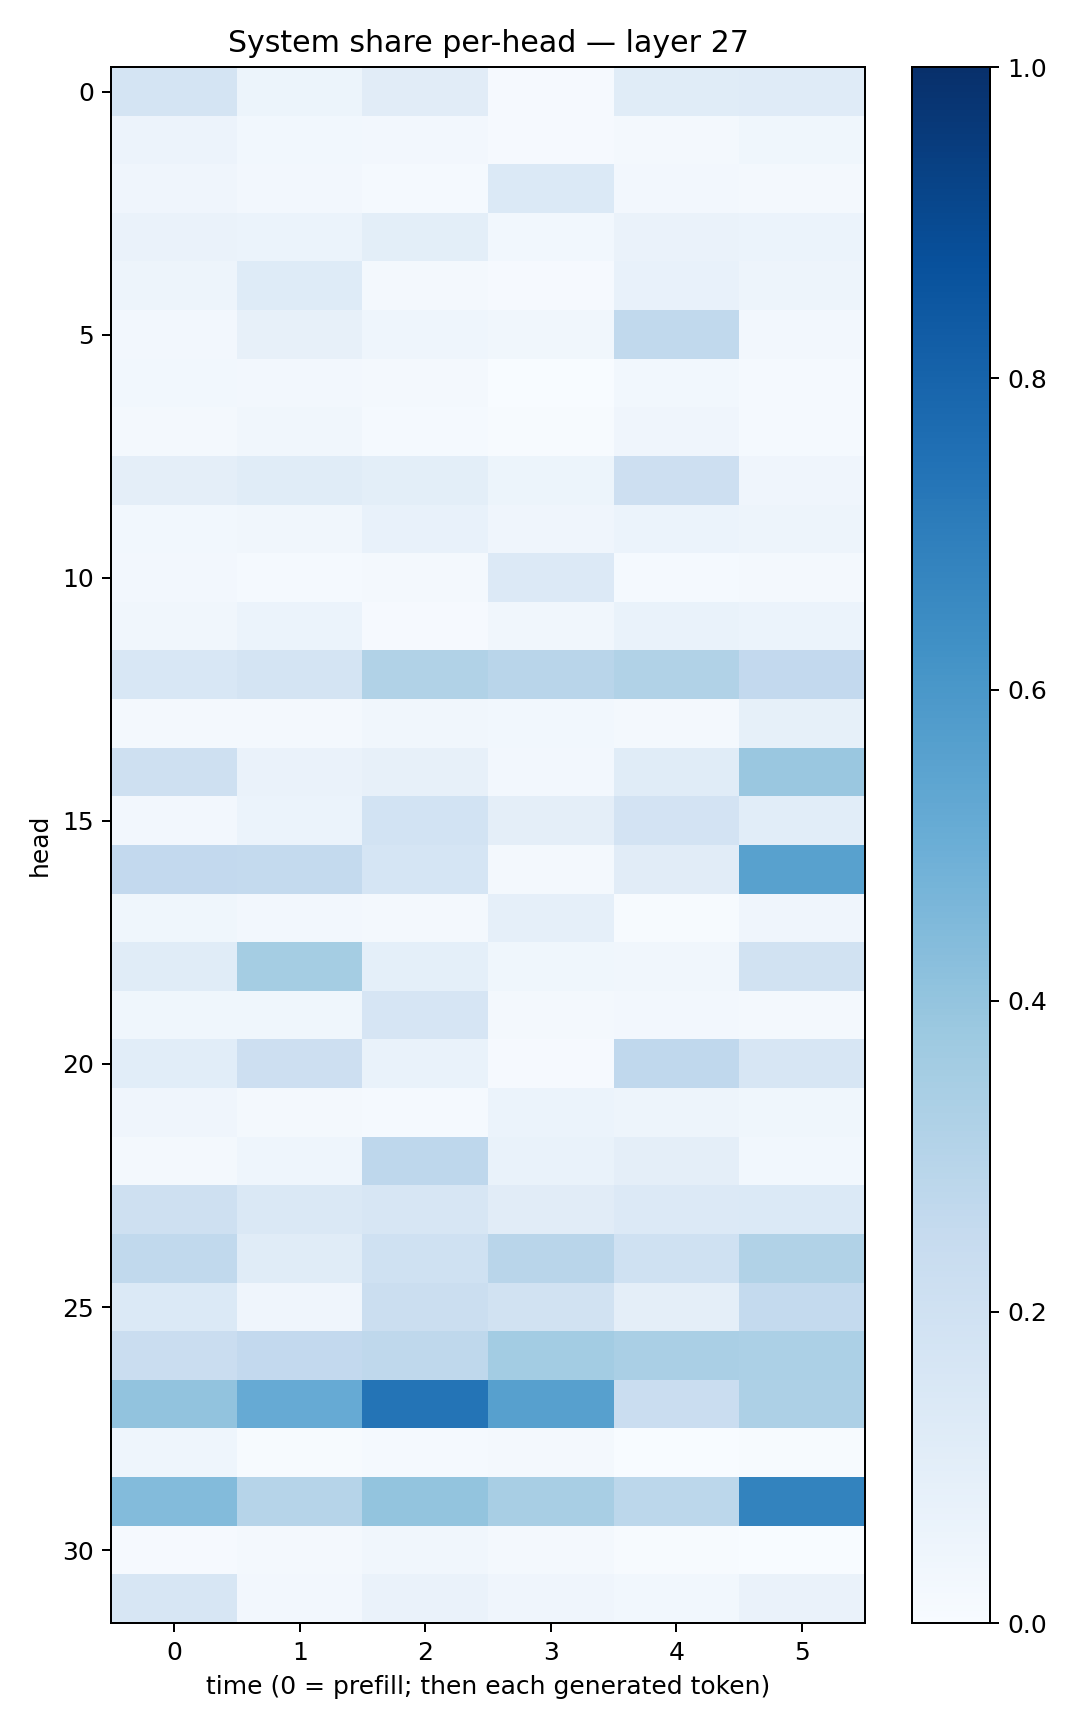

Values plotted in this chart, from the file beside it:
0.17209983, 0.054613087, 0.111925185, 0.011116407, 0.1139154, 0.1175592
0.05792, 0.03101, 0.02582, 0.01157, 0.01879, 0.0366
0.0406, 0.02421, 0.0148, 0.1383, 0.02498, 0.02324
0.06364, 0.06143, 0.1012, 0.02881, 0.0651, 0.06183
0.04905, 0.1228, 0.01805, 0.009144, 0.07711, 0.04803
0.02663, 0.07954, 0.04422, 0.03446, 0.2628, 0.02383
0.03076, 0.02411, 0.01727, 0.002654, 0.03062, 0.01249
0.01669, 0.03205, 0.01341, 0.004561, 0.04192, 0.01197
0.09682, 0.1163, 0.1004, 0.05407, 0.2122, 0.03919
0.03025, 0.03511, 0.07713, 0.04201, 0.06021, 0.04771
0.02493, 0.01286, 0.0183, 0.1354, 0.01551, 0.02231
0.03204, 0.05976, 0.01004, 0.03359, 0.06721, 0.06054
0.1557, 0.1723, 0.315, 0.2918, 0.3137, 0.2609
0.01833, 0.02013, 0.03412, 0.02772, 0.02002, 0.08285
0.2032, 0.06336, 0.07884, 0.02473, 0.1163, 0.3842
0.0257, 0.06089, 0.1843, 0.09579, 0.1801, 0.1069
0.2602, 0.2557, 0.1717, 0.02122, 0.1101, 0.5582
0.03657, 0.02702, 0.01746, 0.08967, 0.005943, 0.03949
0.1166, 0.3543, 0.09087, 0.03816, 0.03339, 0.1927
0.03671, 0.03733, 0.1668, 0.01957, 0.02566, 0.02275
0.1055, 0.2138, 0.06765, 0.008686, 0.2667, 0.1577
0.04192, 0.01628, 0.01504, 0.06149, 0.04947, 0.03701
0.01781, 0.04357, 0.2756, 0.06835, 0.09713, 0.02912
0.2066, 0.1413, 0.1636, 0.1107, 0.1334, 0.1373
0.2653, 0.114, 0.2019, 0.2898, 0.2005, 0.3126
0.1398, 0.04012, 0.2254, 0.188, 0.09607, 0.2575
0.2293, 0.26, 0.2732, 0.3582, 0.3385, 0.3282
0.404, 0.5128, 0.7372, 0.5596, 0.227, 0.3247
0.04589, 0.005548, 0.01394, 0.01697, 0.003727, 0.00447
0.4407, 0.2974, 0.4005, 0.3402, 0.281, 0.6786
0.01022, 0.02087, 0.03371, 0.0182, 0.00781, 0.002538
0.1633, 0.0272, 0.06534, 0.04035, 0.03123, 0.06523
